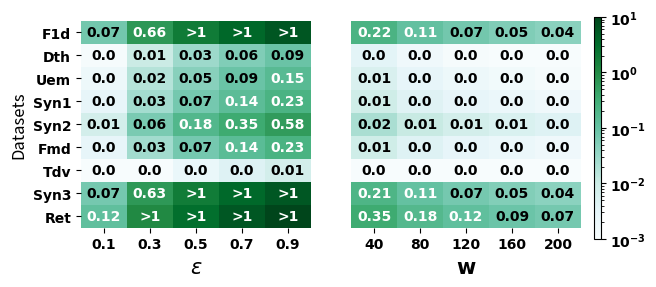

This chart was generated by the following Python code:
from matplotlib import pyplot as plt
from matplotlib import font_manager
import seaborn as sns
import matplotlib.colors as mcolors
import numpy as np
import pandas as pd


def draw_heat_w():
    # print(error[0])
    eval = "w"

    font = {'family': 'Times New Roman', 'weight': 'bold'}

    # matplotlib.rcParams.update({'font.size': 8})
    fig, axes_l = plt.subplots(nrows=1, ncols=2, sharey="row")  # figsize=(10,4)
    # plt.subplots_adjust(hspace=0.1, wspace=0.1)
    fig.set_size_inches(7, 4)
    # plt.subplots_adjust(bottom=1)
    # plt.tight_layout(h_pad=3.5)
    # fig.set_size_inches(8, 4.8)

    a = [[0.07306696, 0.65760266, 1.82667405, 3.58028113, 5.91842391], [0.22325144628099175 ,0.10960044270833334 ,0.07306696180555555 ,0.05480022135416667 ,0.043840177083333334]]
    b = [[0.00114448, 0.01030028, 0.0286119, 0.05607932, 0.09270256], [0.0034544863861386142 ,0.0017062656249999999 ,0.00114447601010101 ,0.0008531328124999999 ,0.00068250625]]
    c = [[0.00185205, 0.01666844, 0.04630122, 0.09075038, 0.15001594], [0.005538791322314049 ,0.0027780729166666665 ,0.001852048611111111 ,0.0013890364583333333 ,0.0011112291666666668]]
    d = [[0.00279238, 0.0251314,  0.06980945, 0.13682651, 0.22618261], [0.008377133534136546 ,0.0041908203125 ,0.002792377844712182 ,0.00209541015625 ,0.001676030612244898]]
    e = [[0.00715682, 0.06441137, 0.17892047, 0.35068413, 0.57970233], [0.021470456827309237 ,0.010775787550403225 ,0.0071568189424364125 ,0.0053878937752016125 ,0.004359558673469388]]
    f = [[0.00283714, 0.02553424, 0.07092845, 0.13901976, 0.22980817], [0.008601259066731143 ,0.00430062953336557 ,0.002837137911371782 ,0.0021331287055335975 ,0.0016907794191919191]]
    g = [[8.89655921e-05, 8.00690329e-04, 2.22413980e-03, 4.35931401e-03, 7.20621296e-03], [0.0002674954501065341 ,0.00013374772505326705 ,8.896559207375478e-05 ,6.687386252663353e-05 ,5.383363970588235e-05]]
    h = [[0.0700749656961178 ,0.6306746912650603 ,1.751874142402945 ,3.4336733191097717 ,5.676072221385541], [0.2102248970883535 ,0.1055333587449597 ,0.0700749656961178 ,0.05276667937247985 ,0.04272675102040817]]
    ii = [[0.11730010335648147 ,1.055700930208333 ,2.9325025839120364 ,5.747705064467591 ,9.501308371874996], [0.3519003100694444 ,0.17595015503472225 ,0.11730010335648147 ,0.08764616956676134 ,0.0703800620138889]]

    for j, ax in enumerate(axes_l):

        dataf = np.array([a[j], b[j], c[j], d[j], e[j], f[j], g[j], h[j], ii[j]])

        ax.tick_params(left=False, right=False)
        if j == 0:
            ax.set_ylabel('Datasets', fontsize=12)
            datalist_shortname = ["F1d", "Dth", "Uem", "Syn1", "Syn2", "Fmd", "Tdv", "Syn3", "Ret"]
            ax.set_yticks([i for i in range(len(datalist_shortname))])
            ax.tick_params(left=True, right=False)
            ax.set_yticklabels(datalist_shortname, fontsize=10, fontdict=font)
        
        if j == 0:
            ax.set_xlabel('$\epsilon$', fontsize=15, fontdict=font)
        else:
            ax.set_xlabel('w', fontsize=15, fontdict=font)

        ax.set_xticks([0, 1, 2, 3, 4])
        for edge, spine in ax.spines.items():
            spine.set_visible(False)
        
        if j == 0:
            ax.set_xticklabels([0.1, 0.3, 0.5, 0.7, 0.9], fontsize=10, fontdict=font)
        else:
            ax.set_xticklabels([40, 80, 120, 160, 200], fontsize=10, fontdict=font)
        ax.grid(which="minor", color="w", linestyle="-", linewidth=3)

        norm1 = mcolors.LogNorm(vmin=1e-3, vmax=10)
        # im = ax.imshow(dataf, cmap='YlGn', norm=norm1, aspect=0.5) # YlGn
        im = ax.imshow(dataf, cmap='BuGn', norm=norm1, aspect=0.5)  # YlGn

        for m in range(dataf.shape[1]):
            for n in range(dataf.shape[0]):
                text = ax.text(m, n, round(dataf[n, m], 2) if dataf[n, m] <= 1 else ">1",
                                horizontalalignment="center",
                                verticalalignment="center",
                                color="black" if dataf[n, m] <= 1e-1 else "w", fontsize=10, fontdict=font)
            # methods_name = ["SPAS", "Sample", "Uniform", "DSAT", "FAST", "BD", "AdaPub", "PeGaSuS"]
            # ax.set_title(methods_name[4 * i + j], fontsize=14, fontdict=font)
    # shared colorbar for left subfigure

    # fig, axes = plt.subplots(1, 1, figsize=(10, 5))
    cax1 = fig.add_axes([0.82, 0.23, 0.01, 1 * ax.get_position().height])
    clb1 = fig.colorbar(im, ax=axes_l, fraction=0.03, pad=0.1, cax=cax1)
    for l in clb1.ax.yaxis.get_ticklabels():
        l.set_family('Times New Roman')
        l.set_fontweight('bold')
    # clb1.ax.set_title(r"$\delta_{MAE}$", fontsize=10, fontdict=font)
    # clb.ax.set_aspect(8)

    # cax2 = fig.add_axes([0.82, 0.29, 0.01, 1.1 * ax.get_position().height])
    # # formatter = mpl.ticker.StrMethodFormatter('{x:.0f}')
    # clb2 = fig.colorbar(im, ax=axes_l, fraction=0.03, pad=0.1, cax=cax2)
    # for l in clb2.ax.yaxis.get_ticklabels():
    #     l.set_family('Times New Roman')
    #     l.set_fontweight('bold')
    # # clb2.ax.set_title(r"$\delta_{MAE}$", fontsize=10, fontdict=font)
    # clb2.ax.tick_params(labelsize=10)
    # # clb2.locator = ticker.MaxNLocator(nbins=5)  # colorbar上的刻度值个数
    # clb2.update_ticks()

    # fig.tight_layout()
    fig.subplots_adjust(left=0.076, bottom=0.258, right=0.813, top=0.775, wspace=0.1, hspace=0.1)

    plt.show()
    #fig.savefig("dataset_charac.pdf")

    # fig.savefig("D:/W-dp-Streaming-Data-Publish-main/new_fig/" + "heat_color_w" + "_" + eval + ".pdf",
    #             bbox_inches='tight')

draw_heat_w()

